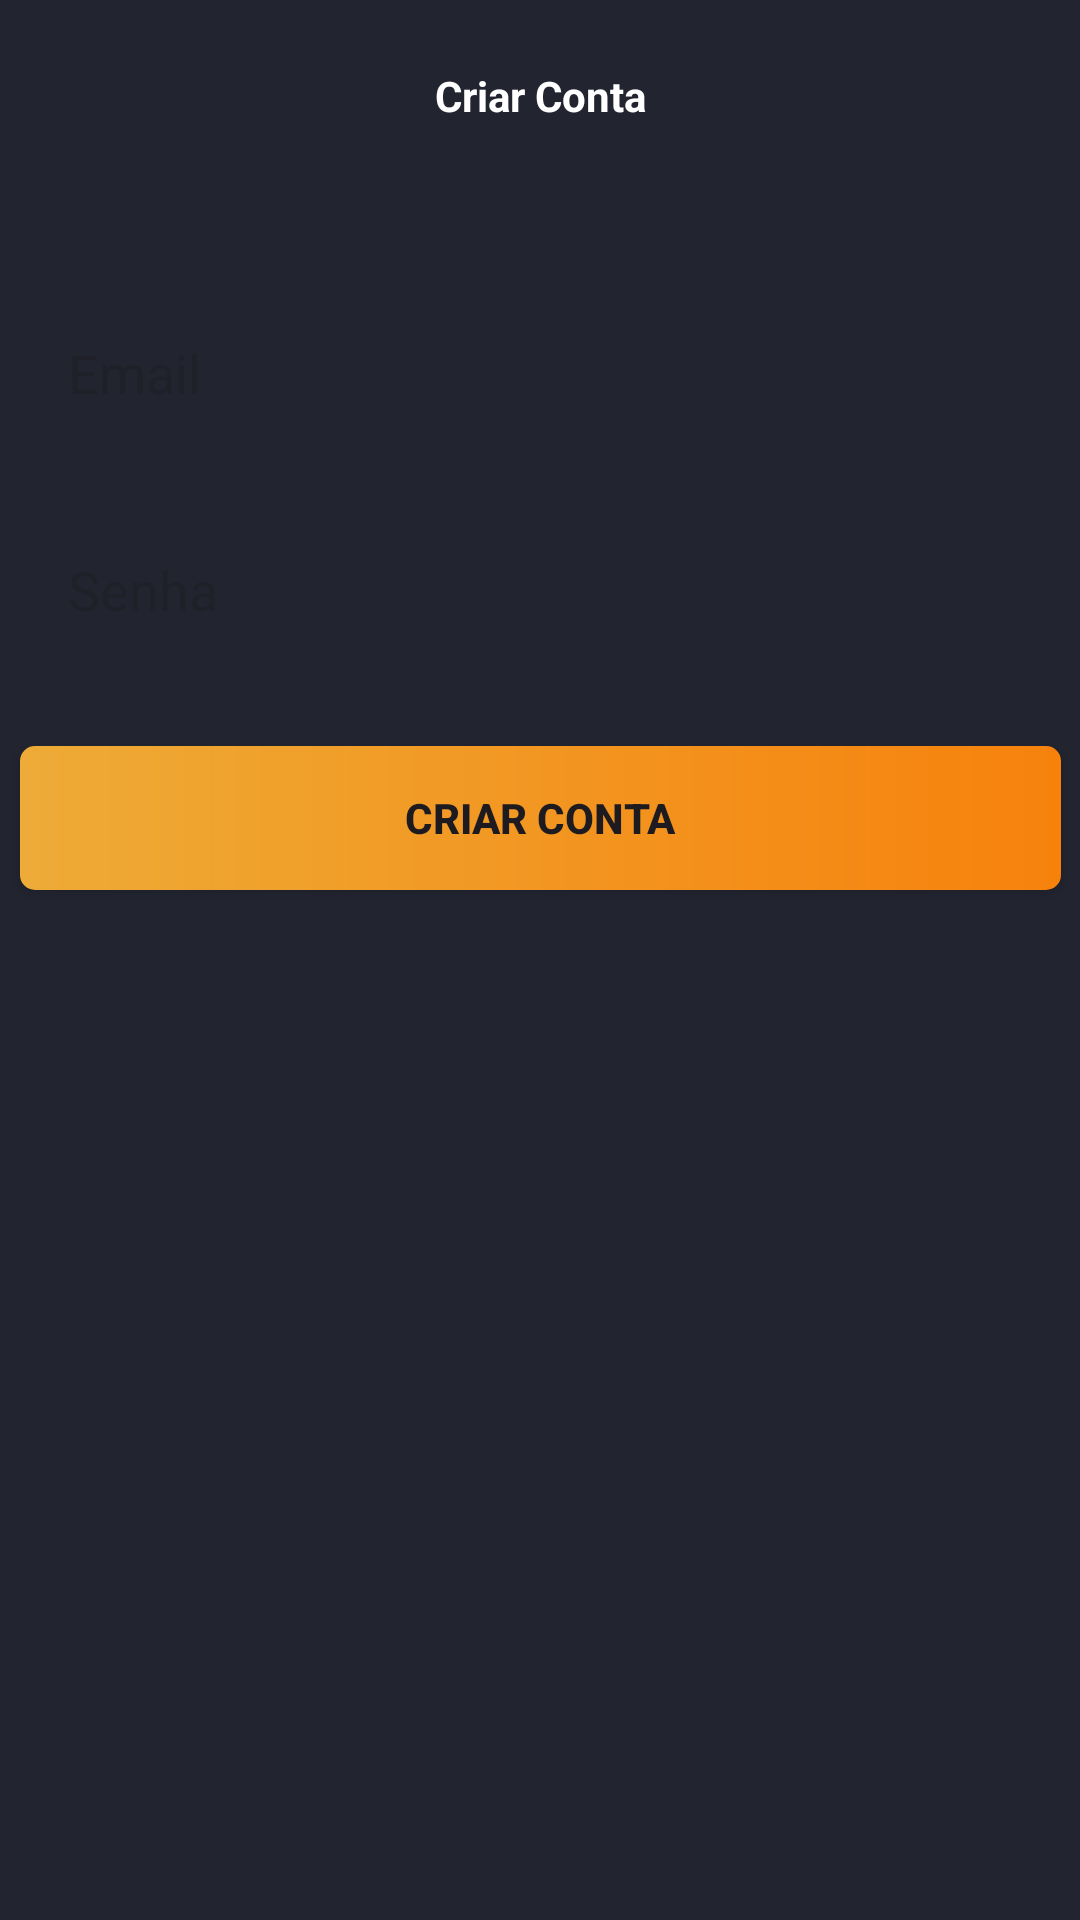

Here is an Android app screen rendered from its layout file. Give the layout XML and the strings, colors and styles it references.
<!-- AndroidManifest.xml: application theme Theme.AppAutenticacaoJoao -->
<!-- res/layout/activity_cadastro.xml -->
<?xml version="1.0" encoding="utf-8"?>
<androidx.constraintlayout.widget.ConstraintLayout xmlns:android="http://schemas.android.com/apk/res/android"
    xmlns:app="http://schemas.android.com/apk/res-auto"
    xmlns:tools="http://schemas.android.com/tools"
    android:layout_width="match_parent"
    android:layout_height="match_parent"
    tools:context=".CadastroActivity">

    <androidx.appcompat.widget.Toolbar
        android:id="@+id/toolbar"
        android:layout_width="match_parent"
        android:layout_height="wrap_content"
        app:layout_constraintEnd_toEndOf="parent"
        app:layout_constraintStart_toStartOf="parent"
        app:layout_constraintTop_toTopOf="parent"
        app:navigationIcon="@drawable/ic_back">

        <TextView
            android:layout_width="wrap_content"
            android:layout_height="wrap_content"
            android:layout_gravity="center"
            android:text="Criar Conta"
            android:textColor="@color/white"
            android:textStyle="bold"></TextView>

    </androidx.appcompat.widget.Toolbar>


    <EditText
        android:id="@+id/editEmail"
        android:layout_width="347dp"
        android:layout_height="wrap_content"
        android:layout_marginTop="32dp"
        android:background="@drawable/bg_edittext"
        android:ems="10"
        android:hint="Email"
        android:inputType="textEmailAddress"
        android:padding="16dp"
        app:layout_constraintEnd_toEndOf="parent"
        app:layout_constraintStart_toStartOf="parent"
        app:layout_constraintTop_toBottomOf="@+id/toolbar" />

    <EditText
        android:id="@+id/editSenha"
        android:layout_width="347dp"
        android:layout_height="wrap_content"
        android:layout_marginStart="32dp"
        android:layout_marginTop="16dp"
        android:layout_marginEnd="32dp"
        android:background="@drawable/bg_edittext"
        android:ems="10"
        android:hint="Senha"
        android:inputType="textPassword"
        android:padding="16dp"
        app:layout_constraintEnd_toEndOf="parent"
        app:layout_constraintStart_toStartOf="parent"
        app:layout_constraintTop_toBottomOf="@+id/editEmail" />

    <ProgressBar
        android:id="@+id/progressBar2"
        style="?android:attr/progressBarStyle"
        android:layout_width="wrap_content"
        android:layout_height="wrap_content"
        android:layout_marginStart="182dp"
        android:layout_marginTop="16dp"
        android:layout_marginEnd="181dp"
        android:indeterminateTint="@color/white"
        android:visibility="gone"
        app:layout_constraintEnd_toEndOf="parent"
        app:layout_constraintStart_toStartOf="parent"
        app:layout_constraintTop_toBottomOf="@+id/btnCriarConta"
        tools:visibility="visible" />

    <Button
        android:id="@+id/btnCriarConta"
        android:layout_width="347dp"
        android:layout_height="wrap_content"
        android:layout_marginStart="32dp"
        android:layout_marginTop="24dp"
        android:layout_marginEnd="32dp"
        android:background="@drawable/bg_button"
        android:text="Criar conta"
        android:textStyle="bold"
        app:backgroundTint="@null"
        app:layout_constraintEnd_toEndOf="parent"
        app:layout_constraintStart_toStartOf="parent"
        app:layout_constraintTop_toBottomOf="@+id/editSenha" />


</androidx.constraintlayout.widget.ConstraintLayout>
<!-- resources referenced by this layout -->
<resources>
  <!-- drawable bg_button (drawable) -->
  <?xml version="1.0" encoding="utf-8"?>
  <shape xmlns:android="http://schemas.android.com/apk/res/android"
      android:shape="rectangle">
      <gradient android:startColor="#EEAB37"></gradient>
      <gradient android:endColor="#F6820C"></gradient>
      <corners android:radius="5dp"></corners>
  </shape>
  <style name="Theme.AppAutenticacaoJoao" parent="Base.Theme.AppAutenticacaoJoao" />
  <style name="Base.Theme.AppAutenticacaoJoao" parent="Theme.Material3.DayNight.NoActionBar">
          
          
      <item name="android:windowBackground">#222530</item>
      <item name="colorPrimaryVariant">#222530</item>
          <item name="android:statusBarColor">#F6820C</item>
      </style>
  <!-- not gathered from this repository: default colours our renderer supplied (Android Studio template values) -->
  <color name="white">#FFFFFFFF</color>
</resources>
